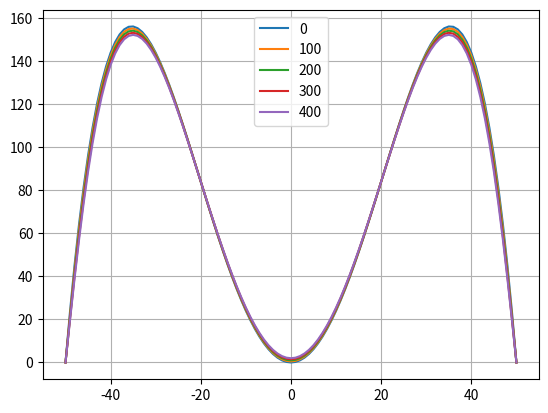
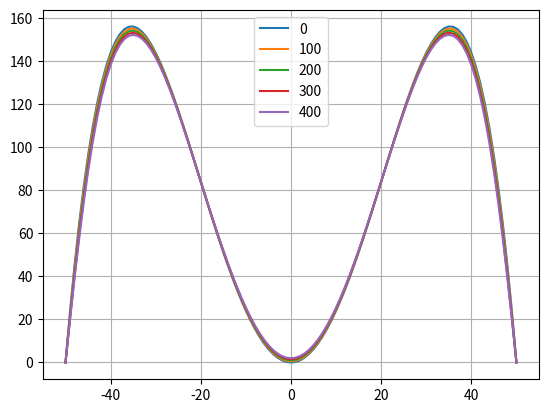

Reproduce these figures in Python, in order.
import math
import numpy as np
import matplotlib.pyplot as plt

# dio valja, dio fali

Mlist = [0, 100, 200, 300, 400]

dx = 0.1
dt = 0.0001
tlist = []

for jj in Mlist:
    tlist.append(dt*jj)


# poc_uvjeti= [t0, tN, x0, xN, dx, dt]
poc_uvjeti1 = [0, tlist[0], -5, 5, dx, dt]
poc_uvjeti2 = [0, tlist[1], -5, 5, dx, dt]
poc_uvjeti3 = [0, tlist[2], -5, 5, dx, dt]
poc_uvjeti4 = [0, tlist[3], -5, 5, dx, dt]
poc_uvjeti5 = [0, tlist[4], -5, 5, dx, dt]


def gx(x):
    if x<5 and x>(-5):
        return 25*x**2 - x**4
    else:
        return 0.0



def eksplicitno(gx, poc_uvjeti, D):
    dx = poc_uvjeti[4]
    dt = poc_uvjeti[5]
    alpha = D*dt/dx**2

    N = int((poc_uvjeti[3]-poc_uvjeti[2])/dx)
    M = int((poc_uvjeti[1]-poc_uvjeti[0])/dt)

    rub_l = 0.0
    rub_d = 0.0

    prva = np.zeros(N+1) # upoc
    druga = np.zeros(N+1) # u novo

    for i in range(len(prva)):
        prva[i] = gx(poc_uvjeti[2]+i*dx)

    for j in range(M+1):

        for ii in range(1, N):
            druga[ii] = alpha*prva[ii+1]+(1-2*alpha)*prva[ii]+alpha*prva[ii-1]

        druga[0] = rub_l
        druga[-1] = rub_d

        prva = np.copy(druga)

    return druga

jedan = eksplicitno(gx, poc_uvjeti1, 1)
dva = eksplicitno(gx, poc_uvjeti2, 1)
tri = eksplicitno(gx, poc_uvjeti3, 1)
cetiri = eksplicitno(gx, poc_uvjeti4, 1)
pet = eksplicitno(gx, poc_uvjeti5, 1)

xlist = []

for k in np.arange(-5, 5+dx, dx):
    xlist.append(k/dx)

fig, ax = plt.subplots()
ax.grid()
plt.plot(xlist, jedan)
plt.plot(xlist, dva)
plt.plot(xlist, tri)
plt.plot(xlist, cetiri)
plt.plot(xlist, pet)
plt.legend(['0', '100', '200', '300', '400'])

plt.show()



def matrica(a, b, c, d):
    n = len(d) - 1

    ccc = [c[0]/b[0]]
    dcc = [d[0]/b[0]]
    

    for i in range (1, n):
        ccc.append((c[i])/(b[i]-a[i]*ccc[i-1]))
        dcc.append((d[i]-a[i]*dcc[i-1])/(b[i]-a[i]*ccc[i-1]))

    dcc.append((d[n]-a[n]*dcc[n-1])/(b[n]-a[n]*ccc[n-1]))

    x = [dcc[n]]

    for j in range(1, n+1):
        k = n - j
        x.append(dcc[k]-ccc[k]*x[j-1])
    x.reverse()

    return x



def implicitno(gx, poc_uvjeti, D):
    dx = poc_uvjeti[4]
    dt = poc_uvjeti[5]
    alpha = D*dt/dx**2

    N = int((poc_uvjeti[3]-poc_uvjeti[2])/dx)
    M = int((poc_uvjeti[1]-poc_uvjeti[0])/dt)

    rub_l = 0.0
    rub_d = 0.0

    prva = np.zeros(N+1) # u poc
    druga = np.zeros(N+1) # u novo

    for i in range(len(prva)):
        prva[i] = gx(poc_uvjeti[2]+i*dx)
    
    
    a = [-alpha]*N
    b = [1+2*alpha]*(N+1)
    c = [-alpha]*N
    a.insert(0, 0)
    c.append(0)


    for j in range(M+1):
        druga = matrica(a, b, c, prva)

        druga[0] = rub_l
        druga[-1] = rub_d

        prva = np.copy(druga)


    return druga


jedann = implicitno(gx, poc_uvjeti1, 1)
dvaa = implicitno(gx, poc_uvjeti2, 1)
trii = implicitno(gx, poc_uvjeti3, 1)
cetirii = implicitno(gx, poc_uvjeti4, 1)
pett = implicitno(gx, poc_uvjeti5, 1)

xlista = []

for k in np.arange(-5, 5+dx, dx):
    xlista.append(k/dx)

fig, ax = plt.subplots()
ax.grid()
plt.plot(xlista, jedann)
plt.plot(xlista, dvaa)
plt.plot(xlista, trii)
plt.plot(xlista, cetirii)
plt.plot(xlista, pett)
# ax.set_xlim([0, 5])
# ax.set_ylim([-0.01, 0.01])
plt.legend(['0', '100', '200', '300', '400'])

plt.show()


# x os je x, y os je u







